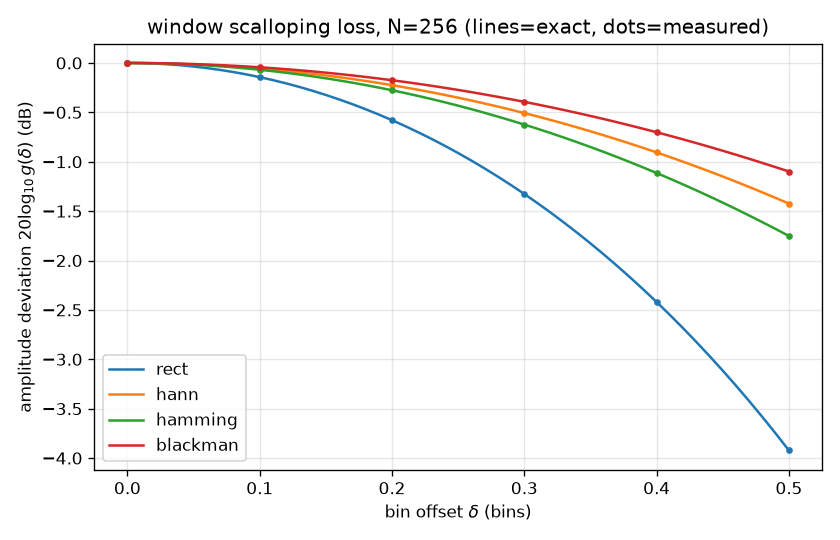

Source data for this figure (header and first rows):
window, delta_bins, g_exact, g_closedform, g_measured, deviation_dB
rect, 0.000, 1, 1, 1, 0.0000
rect, 0.010, 0.9998, 0.9998, 0.9998, -0.0014
rect, 0.020, 0.9993, 0.9993, 0.9993, -0.0057
rect, 0.030, 0.9985, 0.9985, 0.9985, -0.0129
rect, 0.040, 0.9974, 0.9974, 0.9974, -0.0229
rect, 0.050, 0.9959, 0.9959, 0.9959, -0.0357
rect, 0.060, 0.9941, 0.9941, 0.9941, -0.0515
rect, 0.070, 0.992, 0.992, 0.992, -0.0701
rect, 0.080, 0.9895, 0.9895, 0.9895, -0.0916
rect, 0.090, 0.9867, 0.9867, 0.9867, -0.1160
rect, 0.100, 0.9836, 0.9836, 0.9836, -0.1433
rect, 0.110, 0.9802, 0.9802, 0.9802, -0.1736
rect, 0.120, 0.9765, 0.9765, 0.9765, -0.2067
rect, 0.130, 0.9724, 0.9724, 0.9724, -0.2428
rect, 0.140, 0.9681, 0.9681, 0.9681, -0.2819
rect, 0.150, 0.9634, 0.9634, 0.9634, -0.3239
rect, 0.160, 0.9584, 0.9584, 0.9584, -0.3689
rect, 0.170, 0.9531, 0.9531, 0.9531, -0.4169
rect, 0.180, 0.9476, 0.9475, 0.9476, -0.4680
rect, 0.190, 0.9417, 0.9417, 0.9417, -0.5220
rect, 0.200, 0.9355, 0.9355, 0.9355, -0.5792
rect, 0.210, 0.929, 0.929, 0.929, -0.6395
rect, 0.220, 0.9223, 0.9223, 0.9223, -0.7029
rect, 0.230, 0.9152, 0.9152, 0.9152, -0.7694
rect, 0.240, 0.9079, 0.9079, 0.9079, -0.8391
rect, 0.250, 0.9003, 0.9003, 0.9003, -0.9121
rect, 0.260, 0.8925, 0.8925, 0.8925, -0.9883
rect, 0.270, 0.8843, 0.8843, 0.8843, -1.068
rect, 0.280, 0.8759, 0.8759, 0.8759, -1.151
rect, 0.290, 0.8673, 0.8673, 0.8673, -1.237
rect, 0.300, 0.8584, 0.8584, 0.8584, -1.326
rect, 0.310, 0.8493, 0.8493, 0.8493, -1.419
rect, 0.320, 0.8399, 0.8399, 0.8399, -1.516
rect, 0.330, 0.8303, 0.8303, 0.8303, -1.616
rect, 0.340, 0.8204, 0.8204, 0.8204, -1.719
rect, 0.350, 0.8103, 0.8103, 0.8103, -1.827
rect, 0.360, 0.8, 0.8, 0.8, -1.938
rect, 0.370, 0.7895, 0.7895, 0.7895, -2.053
rect, 0.380, 0.7788, 0.7788, 0.7788, -2.171
rect, 0.390, 0.7679, 0.7679, 0.7679, -2.294
rect, 0.400, 0.7568, 0.7568, 0.7568, -2.42
rect, 0.410, 0.7455, 0.7455, 0.7455, -2.551
rect, 0.420, 0.7341, 0.7341, 0.7341, -2.685
rect, 0.430, 0.7224, 0.7224, 0.7224, -2.824
rect, 0.440, 0.7106, 0.7106, 0.7106, -2.967
rect, 0.450, 0.6987, 0.6986, 0.6987, -3.115
rect, 0.460, 0.6865, 0.6865, 0.6865, -3.267
rect, 0.470, 0.6743, 0.6742, 0.6743, -3.424
rect, 0.480, 0.6618, 0.6618, 0.6618, -3.585
rect, 0.490, 0.6493, 0.6493, 0.6493, -3.751
rect, 0.500, 0.6366, 0.6366, 0.6366, -3.922
hann, 0.000, 1, 1, 1, 0.0000
hann, 0.010, 0.9999, 0.9999, 0.9999, -0.0006
hann, 0.020, 0.9997, 0.9997, 0.9997, -0.0022
hann, 0.030, 0.9994, 0.9994, 0.9994, -0.0050
hann, 0.040, 0.999, 0.999, 0.999, -0.0090
hann, 0.050, 0.9984, 0.9984, 0.9984, -0.0140
hann, 0.060, 0.9977, 0.9977, 0.9977, -0.0202
hann, 0.070, 0.9968, 0.9968, 0.9968, -0.0275
hann, 0.080, 0.9959, 0.9959, 0.9959, -0.0359
... 144 more rows
